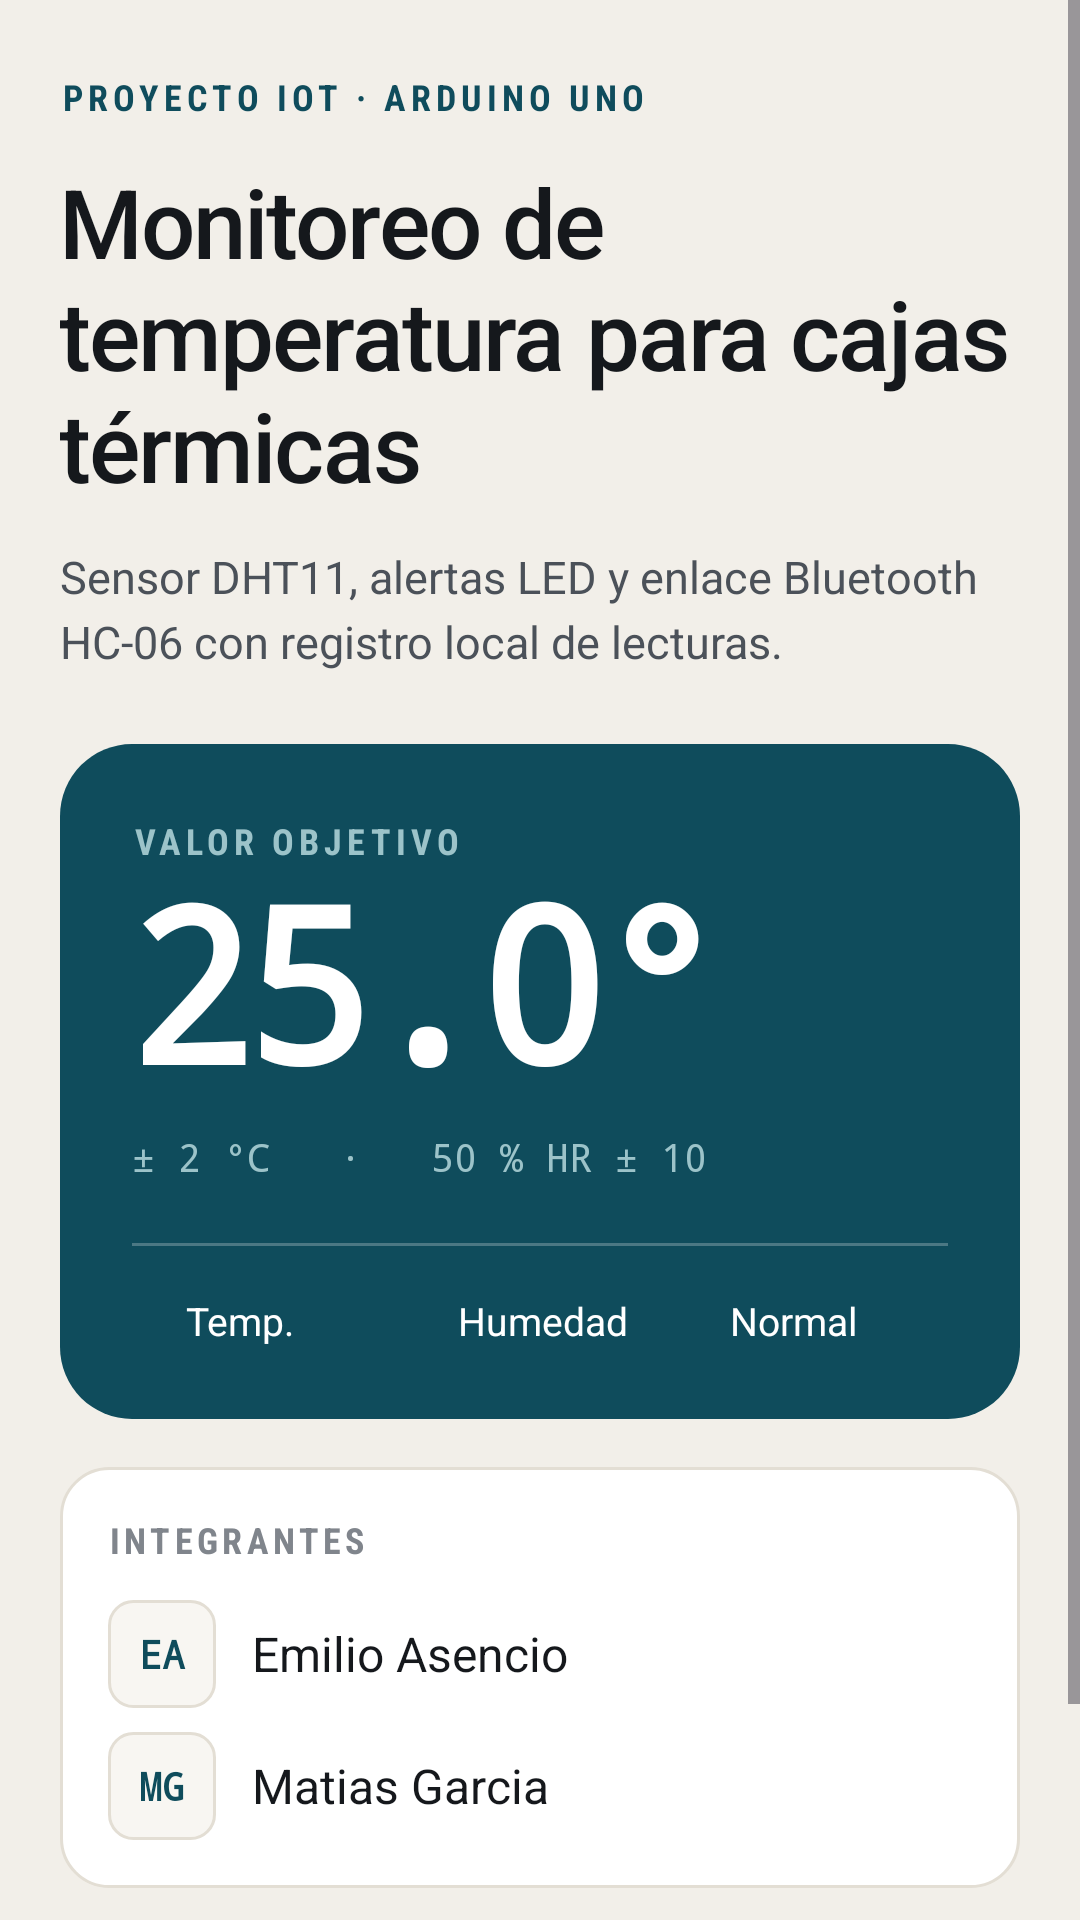

Produce the Android XML layout that renders to this screen, including the resource entries it uses.
<!-- AndroidManifest.xml: application theme Theme.Test -->
<!-- res/layout/activity_main.xml -->
<?xml version="1.0" encoding="utf-8"?>
<ScrollView xmlns:android="http://schemas.android.com/apk/res/android"
    android:id="@+id/raiz"
    android:layout_width="match_parent"
    android:layout_height="match_parent"
    android:background="@color/fondo"
    android:fillViewport="true">

    <LinearLayout
        android:layout_width="match_parent"
        android:layout_height="wrap_content"
        android:orientation="vertical"
        android:paddingStart="@dimen/margen_pantalla"
        android:paddingTop="24dp"
        android:paddingEnd="@dimen/margen_pantalla"
        android:paddingBottom="@dimen/margen_pantalla">

        <TextView
            style="@style/Texto.Eyebrow"
            android:layout_width="wrap_content"
            android:layout_height="wrap_content"
            android:text="Proyecto IoT · Arduino UNO" />

        <TextView
            style="@style/Texto.Titulo"
            android:layout_width="match_parent"
            android:layout_height="wrap_content"
            android:layout_marginTop="12dp"
            android:text="Monitoreo de temperatura para cajas térmicas"
            android:textSize="32sp" />

        <TextView
            style="@style/Texto.Subtitulo"
            android:layout_width="match_parent"
            android:layout_height="wrap_content"
            android:layout_marginTop="12dp"
            android:text="Sensor DHT11, alertas LED y enlace Bluetooth HC-06 con registro local de lecturas." />

        
        <LinearLayout
            android:layout_width="match_parent"
            android:layout_height="0dp"
            android:layout_marginTop="24dp"
            android:layout_weight="1"
            android:background="@drawable/bg_hero"
            android:minHeight="220dp"
            android:orientation="vertical"
            android:padding="24dp">

            <TextView
                style="@style/Texto.Eyebrow"
                android:layout_width="wrap_content"
                android:layout_height="wrap_content"
                android:text="Valor objetivo"
                android:textColor="@color/acento_claro" />

            <View
                android:layout_width="1dp"
                android:layout_height="0dp"
                android:layout_weight="1" />

            <TextView
                android:layout_width="wrap_content"
                android:layout_height="wrap_content"
                android:fontFamily="monospace"
                android:includeFontPadding="false"
                android:letterSpacing="-0.06"
                android:text="25.0°"
                android:textColor="@color/white"
                android:textSize="72sp"
                android:textStyle="bold" />

            <TextView
                android:layout_width="wrap_content"
                android:layout_height="wrap_content"
                android:layout_marginTop="4dp"
                android:fontFamily="monospace"
                android:text="± 2 °C   ·   50 % HR ± 10"
                android:textColor="@color/acento_claro"
                android:textSize="13sp" />

            <View
                android:layout_width="match_parent"
                android:layout_height="1dp"
                android:layout_marginTop="20dp"
                android:layout_marginBottom="16dp"
                android:alpha="0.25"
                android:background="@color/white" />

            
            <LinearLayout
                android:layout_width="match_parent"
                android:layout_height="wrap_content"
                android:gravity="center_vertical"
                android:orientation="horizontal">

                <View
                    android:layout_width="10dp"
                    android:layout_height="10dp"
                    android:background="@drawable/bg_dot"
                    android:backgroundTint="#FF6B5E" />

                <TextView
                    android:layout_width="0dp"
                    android:layout_height="wrap_content"
                    android:layout_marginStart="8dp"
                    android:layout_weight="1"
                    android:text="Temp."
                    android:textColor="@color/white"
                    android:textSize="13sp" />

                <View
                    android:layout_width="10dp"
                    android:layout_height="10dp"
                    android:background="@drawable/bg_dot"
                    android:backgroundTint="#6FB3FF" />

                <TextView
                    android:layout_width="0dp"
                    android:layout_height="wrap_content"
                    android:layout_marginStart="8dp"
                    android:layout_weight="1"
                    android:text="Humedad"
                    android:textColor="@color/white"
                    android:textSize="13sp" />

                <View
                    android:layout_width="10dp"
                    android:layout_height="10dp"
                    android:background="@drawable/bg_dot"
                    android:backgroundTint="#7EDB8A" />

                <TextView
                    android:layout_width="0dp"
                    android:layout_height="wrap_content"
                    android:layout_marginStart="8dp"
                    android:layout_weight="1"
                    android:text="Normal"
                    android:textColor="@color/white"
                    android:textSize="13sp" />
            </LinearLayout>
        </LinearLayout>

        
        <LinearLayout
            style="@style/Tarjeta"
            android:layout_width="match_parent"
            android:layout_height="wrap_content"
            android:layout_marginTop="16dp"
            android:orientation="vertical">

            <TextView
                style="@style/Texto.Seccion"
                android:layout_width="wrap_content"
                android:layout_height="wrap_content"
                android:text="Integrantes" />

            <LinearLayout
                android:layout_width="match_parent"
                android:layout_height="wrap_content"
                android:layout_marginTop="12dp"
                android:gravity="center_vertical"
                android:orientation="horizontal">

                <TextView
                    android:layout_width="36dp"
                    android:layout_height="36dp"
                    android:background="@drawable/bg_badge"
                    android:fontFamily="monospace"
                    android:gravity="center"
                    android:text="EA"
                    android:textColor="@color/acento"
                    android:textSize="13sp"
                    android:textStyle="bold" />

                <TextView
                    android:layout_width="wrap_content"
                    android:layout_height="wrap_content"
                    android:layout_marginStart="12dp"
                    android:text="Emilio Asencio"
                    android:textColor="@color/tinta"
                    android:textSize="16sp" />
            </LinearLayout>

            <LinearLayout
                android:layout_width="match_parent"
                android:layout_height="wrap_content"
                android:layout_marginTop="8dp"
                android:gravity="center_vertical"
                android:orientation="horizontal">

                <TextView
                    android:layout_width="36dp"
                    android:layout_height="36dp"
                    android:background="@drawable/bg_badge"
                    android:fontFamily="monospace"
                    android:gravity="center"
                    android:text="MG"
                    android:textColor="@color/acento"
                    android:textSize="13sp"
                    android:textStyle="bold" />

                <TextView
                    android:layout_width="wrap_content"
                    android:layout_height="wrap_content"
                    android:layout_marginStart="12dp"
                    android:text="Matias Garcia"
                    android:textColor="@color/tinta"
                    android:textSize="16sp" />
            </LinearLayout>
        </LinearLayout>

        <com.google.android.material.button.MaterialButton
            android:id="@+id/btnContinuar"
            style="@style/Boton"
            android:layout_width="match_parent"
            android:layout_height="wrap_content"
            android:layout_marginTop="16dp"
            android:text="Comenzar" />

    </LinearLayout>
</ScrollView>
<!-- resources referenced by this layout -->
<resources>
  <color name="acento">#0F4C5C</color>
  <color name="acento_claro">#9CC3C9</color>
  <color name="fondo">#F2EFE9</color>
  <color name="tinta">#15181C</color>
  <color name="white">#FFFFFFFF</color>
  <dimen name="margen_pantalla">20dp</dimen>
  <!-- drawable bg_badge (drawable) -->
  <?xml version="1.0" encoding="utf-8"?>
  <shape xmlns:android="http://schemas.android.com/apk/res/android" android:shape="rectangle">
      <solid android:color="@color/superficie_alt" />
      <corners android:radius="8dp" />
      <stroke android:width="1dp" android:color="@color/borde" />
  </shape>
  <!-- drawable bg_hero (drawable) -->
  <?xml version="1.0" encoding="utf-8"?>
  <shape xmlns:android="http://schemas.android.com/apk/res/android" android:shape="rectangle">
      <solid android:color="@color/acento" />
      <corners android:radius="24dp" />
  </shape>
  <style name="Boton" parent="Widget.Material3.Button">
          <item name="android:minHeight">@dimen/alto_boton</item>
          <item name="android:insetTop">0dp</item>
          <item name="android:insetBottom">0dp</item>
          <item name="backgroundTint">@color/btn_primario_bg</item>
          <item name="android:textColor">@color/white</item>
          <item name="cornerRadius">14dp</item>
          <item name="android:textAllCaps">false</item>
          <item name="android:textSize">16sp</item>
          <item name="android:fontFamily">sans-serif-medium</item>
          <item name="android:letterSpacing">0</item>
      </style>
  <style name="Tarjeta" parent="">
          <item name="android:background">@drawable/bg_card</item>
          <item name="android:padding">@dimen/padding_tarjeta</item>
      </style>
  <style name="Texto.Eyebrow">
          <item name="android:textSize">12sp</item>
          <item name="android:textColor">@color/acento</item>
          <item name="android:fontFamily">sans-serif-condensed</item>
          <item name="android:textStyle">bold</item>
          <item name="android:letterSpacing">0.14</item>
          <item name="android:textAllCaps">true</item>
      </style>
  <style name="Texto.Seccion">
          <item name="android:textSize">12sp</item>
          <item name="android:textColor">@color/tinta_3</item>
          <item name="android:fontFamily">sans-serif-condensed</item>
          <item name="android:textStyle">bold</item>
          <item name="android:letterSpacing">0.12</item>
          <item name="android:textAllCaps">true</item>
      </style>
  <style name="Texto.Subtitulo">
          <item name="android:textSize">15sp</item>
          <item name="android:textColor">@color/tinta_2</item>
          <item name="android:lineSpacingExtra">4dp</item>
      </style>
  <style name="Texto.Titulo">
          <item name="android:textSize">30sp</item>
          <item name="android:textColor">@color/tinta</item>
          <item name="android:fontFamily">sans-serif-medium</item>
          <item name="android:letterSpacing">-0.02</item>
      </style>
  <style name="Theme.Test" parent="Base.Theme.Test" />
  <color name="superficie_alt">#F8F6F2</color>
  <color name="borde">#E3DED4</color>
  <dimen name="alto_boton">56dp</dimen>
  <!-- drawable bg_card (drawable) -->
  <?xml version="1.0" encoding="utf-8"?>
  <shape xmlns:android="http://schemas.android.com/apk/res/android" android:shape="rectangle">
      <solid android:color="@color/superficie" />
      <corners android:radius="@dimen/radio_tarjeta" />
      <stroke android:width="1dp" android:color="@color/borde" />
  </shape>
  <dimen name="padding_tarjeta">16dp</dimen>
  <color name="tinta_3">#80858C</color>
  <color name="tinta_2">#4B5159</color>
  <color name="superficie">#FFFFFF</color>
  <dimen name="radio_tarjeta">16dp</dimen>
  <color name="acento_suave">#E1EDEE</color>
  <color name="acento_oscuro">#0A3640</color>
  <color name="temp">#C2410C</color>
  <color name="error">#B3261E</color>
</resources>
